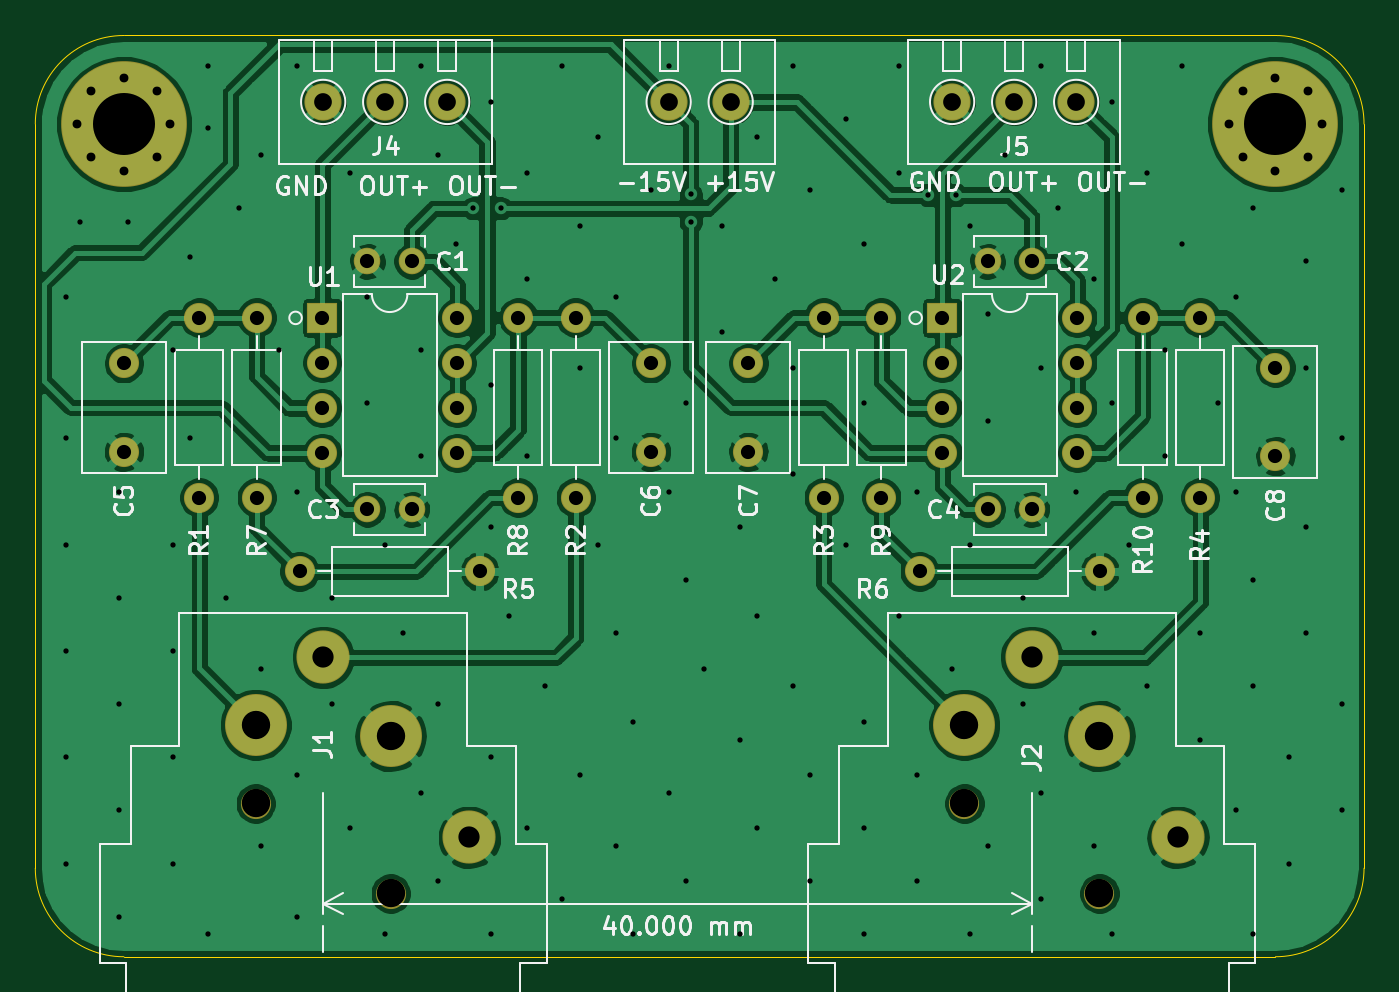
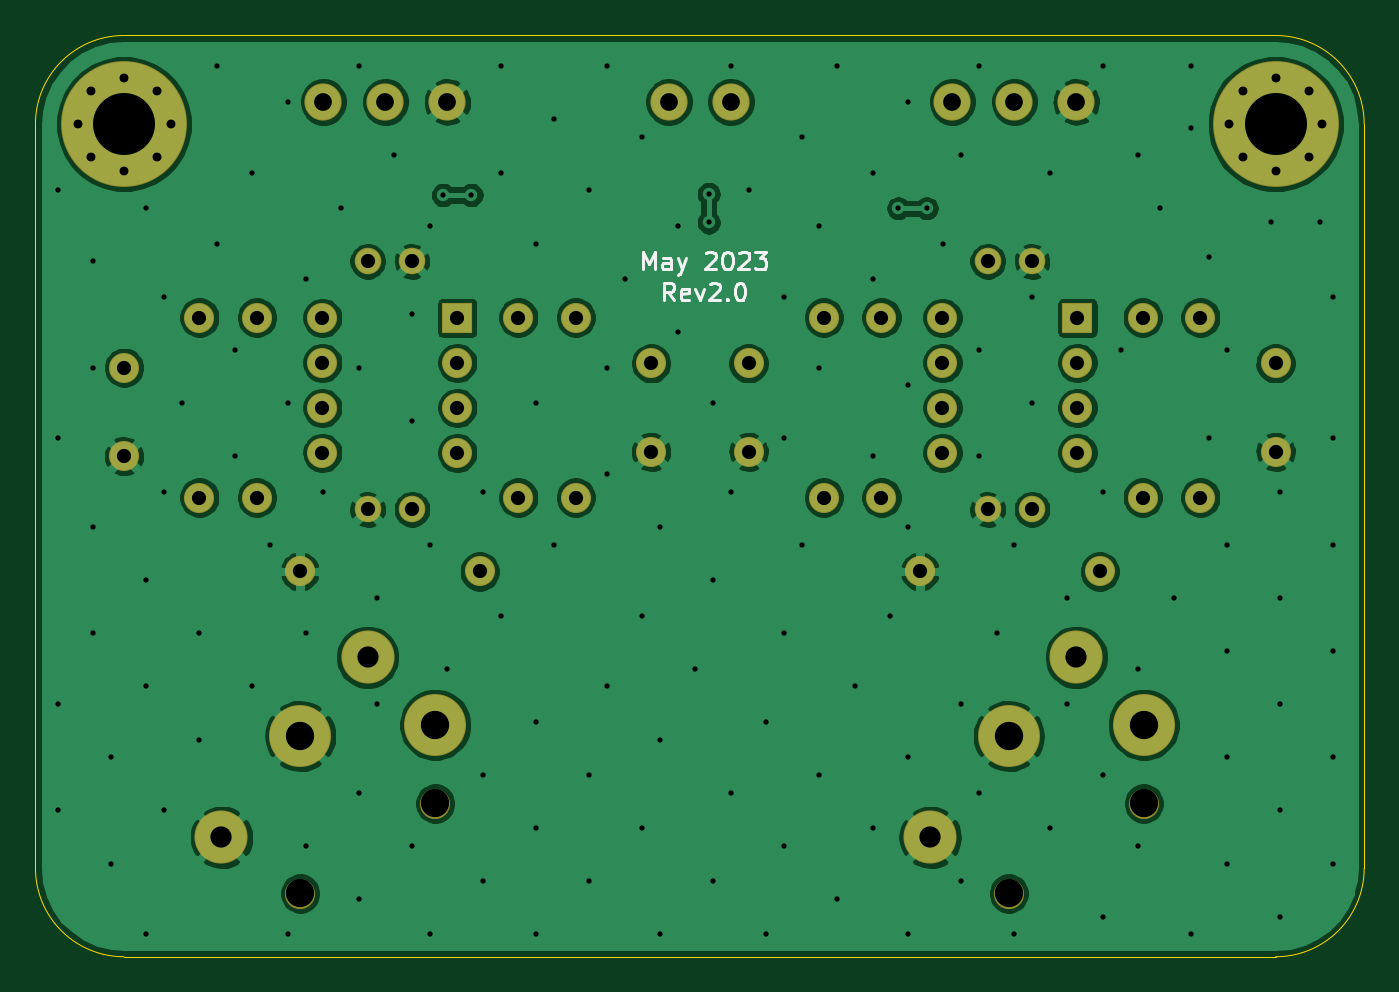
Circuit board: 11 layer files. Board 75.0 x 52.0 mm.
- bottom_copper: input_buffer_bal_XLR-B_Cu.gbr (167027 bytes)
- bottom_mask: input_buffer_bal_XLR-B_Mask.gbr (3647 bytes)
- paste: input_buffer_bal_XLR-B_Paste.gbr (471 bytes)
- bottom_silk: input_buffer_bal_XLR-B_SilkS.gbr (4448 bytes)
- outline: input_buffer_bal_XLR-Edge_Cuts.gbr (1011 bytes)
- top_copper: input_buffer_bal_XLR-F_Cu.gbr (177178 bytes)
- top_mask: input_buffer_bal_XLR-F_Mask.gbr (3647 bytes)
- paste: input_buffer_bal_XLR-F_Paste.gbr (471 bytes)
- top_silk: input_buffer_bal_XLR-F_SilkS.gbr (41561 bytes)
- drill: input_buffer_bal_XLR-NPTH.drl (366 bytes)
- drill: input_buffer_bal_XLR-PTH.drl (4333 bytes)

=== bottom_copper: input_buffer_bal_XLR-B_Cu.gbr (167027 bytes, source omitted) ===
=== bottom_mask: input_buffer_bal_XLR-B_Mask.gbr ===
%TF.GenerationSoftware,KiCad,Pcbnew,(5.1.6-0)*%
%TF.CreationDate,2024-01-05T22:26:57-08:00*%
%TF.ProjectId,input_buffer_bal_XLR,696e7075-745f-4627-9566-6665725f6261,rev?*%
%TF.SameCoordinates,Original*%
%TF.FileFunction,Soldermask,Bot*%
%TF.FilePolarity,Negative*%
%FSLAX46Y46*%
G04 Gerber Fmt 4.6, Leading zero omitted, Abs format (unit mm)*
G04 Created by KiCad (PCBNEW (5.1.6-0)) date 2024-01-05 22:26:57*
%MOMM*%
%LPD*%
G01*
G04 APERTURE LIST*
%ADD10C,2.100000*%
%ADD11O,1.700000X1.700000*%
%ADD12R,1.700000X1.700000*%
%ADD13C,1.700000*%
%ADD14C,0.900000*%
%ADD15C,7.100000*%
%ADD16C,3.000000*%
%ADD17C,3.500000*%
%ADD18C,1.500000*%
G04 APERTURE END LIST*
D10*
%TO.C,J3*%
X120750000Y-106250000D03*
X124250000Y-106250000D03*
%TD*%
D11*
%TO.C,U2*%
X143810000Y-118440000D03*
X136190000Y-126060000D03*
X143810000Y-120980000D03*
X136190000Y-123520000D03*
X143810000Y-123520000D03*
X136190000Y-120980000D03*
X143810000Y-126060000D03*
D12*
X136190000Y-118440000D03*
%TD*%
D13*
%TO.C,C8*%
X155000000Y-121250000D03*
X155000000Y-126250000D03*
%TD*%
%TO.C,C7*%
X125250000Y-126000000D03*
X125250000Y-121000000D03*
%TD*%
%TO.C,C6*%
X119750000Y-121000000D03*
X119750000Y-126000000D03*
%TD*%
%TO.C,C5*%
X90000000Y-126000000D03*
X90000000Y-121000000D03*
%TD*%
D11*
%TO.C,R6*%
X145080000Y-132750000D03*
D13*
X134920000Y-132750000D03*
%TD*%
D14*
%TO.C,H2*%
X156856155Y-105643845D03*
X155000000Y-104875000D03*
X153143845Y-105643845D03*
X152375000Y-107500000D03*
X153143845Y-109356155D03*
X155000000Y-110125000D03*
X156856155Y-109356155D03*
X157625000Y-107500000D03*
D15*
X155000000Y-107500000D03*
%TD*%
D14*
%TO.C,H1*%
X91856155Y-105643845D03*
X90000000Y-104875000D03*
X88143845Y-105643845D03*
X87375000Y-107500000D03*
X88143845Y-109356155D03*
X90000000Y-110125000D03*
X91856155Y-109356155D03*
X92625000Y-107500000D03*
D15*
X90000000Y-107500000D03*
%TD*%
D11*
%TO.C,U1*%
X108810000Y-118440000D03*
X101190000Y-126060000D03*
X108810000Y-120980000D03*
X101190000Y-123520000D03*
X108810000Y-123520000D03*
X101190000Y-120980000D03*
X108810000Y-126060000D03*
D12*
X101190000Y-118440000D03*
%TD*%
D11*
%TO.C,R10*%
X147500000Y-118420000D03*
D13*
X147500000Y-128580000D03*
%TD*%
D11*
%TO.C,R9*%
X132750000Y-128580000D03*
D13*
X132750000Y-118420000D03*
%TD*%
D11*
%TO.C,R8*%
X112250000Y-118420000D03*
D13*
X112250000Y-128580000D03*
%TD*%
D11*
%TO.C,R7*%
X97500000Y-128580000D03*
D13*
X97500000Y-118420000D03*
%TD*%
D11*
%TO.C,R5*%
X110080000Y-132750000D03*
D13*
X99920000Y-132750000D03*
%TD*%
D11*
%TO.C,R4*%
X150750000Y-128580000D03*
D13*
X150750000Y-118420000D03*
%TD*%
D11*
%TO.C,R3*%
X129500000Y-128580000D03*
D13*
X129500000Y-118420000D03*
%TD*%
D11*
%TO.C,R2*%
X115500000Y-128580000D03*
D13*
X115500000Y-118420000D03*
%TD*%
D11*
%TO.C,R1*%
X94250000Y-128580000D03*
D13*
X94250000Y-118420000D03*
%TD*%
D16*
%TO.C,J2*%
X149500000Y-147760000D03*
D13*
X137440000Y-145850000D03*
X145060000Y-150930000D03*
D16*
X141250000Y-137590000D03*
D17*
X137440000Y-141405000D03*
X145060000Y-142040000D03*
%TD*%
D16*
%TO.C,J1*%
X109500000Y-147760000D03*
D13*
X97440000Y-145850000D03*
X105060000Y-150930000D03*
D16*
X101250000Y-137590000D03*
D17*
X97440000Y-141405000D03*
X105060000Y-142040000D03*
%TD*%
D18*
%TO.C,C4*%
X138750000Y-129250000D03*
X141250000Y-129250000D03*
%TD*%
%TO.C,C3*%
X103750000Y-129250000D03*
X106250000Y-129250000D03*
%TD*%
%TO.C,C2*%
X138750000Y-115250000D03*
X141250000Y-115250000D03*
%TD*%
%TO.C,C1*%
X103750000Y-115250000D03*
X106250000Y-115250000D03*
%TD*%
D10*
%TO.C,J5*%
X136750000Y-106250000D03*
X140250000Y-106250000D03*
X143750000Y-106250000D03*
%TD*%
%TO.C,J4*%
X101250000Y-106250000D03*
X104750000Y-106250000D03*
X108250000Y-106250000D03*
%TD*%
M02*

=== paste: input_buffer_bal_XLR-B_Paste.gbr ===
%TF.GenerationSoftware,KiCad,Pcbnew,(5.1.6-0)*%
%TF.CreationDate,2024-01-05T22:26:57-08:00*%
%TF.ProjectId,input_buffer_bal_XLR,696e7075-745f-4627-9566-6665725f6261,rev?*%
%TF.SameCoordinates,Original*%
%TF.FileFunction,Paste,Bot*%
%TF.FilePolarity,Positive*%
%FSLAX46Y46*%
G04 Gerber Fmt 4.6, Leading zero omitted, Abs format (unit mm)*
G04 Created by KiCad (PCBNEW (5.1.6-0)) date 2024-01-05 22:26:57*
%MOMM*%
%LPD*%
G01*
G04 APERTURE LIST*
G04 APERTURE END LIST*
M02*

=== bottom_silk: input_buffer_bal_XLR-B_SilkS.gbr ===
%TF.GenerationSoftware,KiCad,Pcbnew,(5.1.6-0)*%
%TF.CreationDate,2024-01-05T22:26:57-08:00*%
%TF.ProjectId,input_buffer_bal_XLR,696e7075-745f-4627-9566-6665725f6261,rev?*%
%TF.SameCoordinates,Original*%
%TF.FileFunction,Legend,Bot*%
%TF.FilePolarity,Positive*%
%FSLAX46Y46*%
G04 Gerber Fmt 4.6, Leading zero omitted, Abs format (unit mm)*
G04 Created by KiCad (PCBNEW (5.1.6-0)) date 2024-01-05 22:26:57*
%MOMM*%
%LPD*%
G01*
G04 APERTURE LIST*
%ADD10C,0.150000*%
G04 APERTURE END LIST*
D10*
X123940476Y-117452380D02*
X124273809Y-116976190D01*
X124511904Y-117452380D02*
X124511904Y-116452380D01*
X124130952Y-116452380D01*
X124035714Y-116500000D01*
X123988095Y-116547619D01*
X123940476Y-116642857D01*
X123940476Y-116785714D01*
X123988095Y-116880952D01*
X124035714Y-116928571D01*
X124130952Y-116976190D01*
X124511904Y-116976190D01*
X123130952Y-117404761D02*
X123226190Y-117452380D01*
X123416666Y-117452380D01*
X123511904Y-117404761D01*
X123559523Y-117309523D01*
X123559523Y-116928571D01*
X123511904Y-116833333D01*
X123416666Y-116785714D01*
X123226190Y-116785714D01*
X123130952Y-116833333D01*
X123083333Y-116928571D01*
X123083333Y-117023809D01*
X123559523Y-117119047D01*
X122750000Y-116785714D02*
X122511904Y-117452380D01*
X122273809Y-116785714D01*
X121940476Y-116547619D02*
X121892857Y-116500000D01*
X121797619Y-116452380D01*
X121559523Y-116452380D01*
X121464285Y-116500000D01*
X121416666Y-116547619D01*
X121369047Y-116642857D01*
X121369047Y-116738095D01*
X121416666Y-116880952D01*
X121988095Y-117452380D01*
X121369047Y-117452380D01*
X120940476Y-117357142D02*
X120892857Y-117404761D01*
X120940476Y-117452380D01*
X120988095Y-117404761D01*
X120940476Y-117357142D01*
X120940476Y-117452380D01*
X120273809Y-116452380D02*
X120178571Y-116452380D01*
X120083333Y-116500000D01*
X120035714Y-116547619D01*
X119988095Y-116642857D01*
X119940476Y-116833333D01*
X119940476Y-117071428D01*
X119988095Y-117261904D01*
X120035714Y-117357142D01*
X120083333Y-117404761D01*
X120178571Y-117452380D01*
X120273809Y-117452380D01*
X120369047Y-117404761D01*
X120416666Y-117357142D01*
X120464285Y-117261904D01*
X120511904Y-117071428D01*
X120511904Y-116833333D01*
X120464285Y-116642857D01*
X120416666Y-116547619D01*
X120369047Y-116500000D01*
X120273809Y-116452380D01*
X125702380Y-115702380D02*
X125702380Y-114702380D01*
X125369047Y-115416666D01*
X125035714Y-114702380D01*
X125035714Y-115702380D01*
X124130952Y-115702380D02*
X124130952Y-115178571D01*
X124178571Y-115083333D01*
X124273809Y-115035714D01*
X124464285Y-115035714D01*
X124559523Y-115083333D01*
X124130952Y-115654761D02*
X124226190Y-115702380D01*
X124464285Y-115702380D01*
X124559523Y-115654761D01*
X124607142Y-115559523D01*
X124607142Y-115464285D01*
X124559523Y-115369047D01*
X124464285Y-115321428D01*
X124226190Y-115321428D01*
X124130952Y-115273809D01*
X123750000Y-115035714D02*
X123511904Y-115702380D01*
X123273809Y-115035714D02*
X123511904Y-115702380D01*
X123607142Y-115940476D01*
X123654761Y-115988095D01*
X123750000Y-116035714D01*
X122178571Y-114797619D02*
X122130952Y-114750000D01*
X122035714Y-114702380D01*
X121797619Y-114702380D01*
X121702380Y-114750000D01*
X121654761Y-114797619D01*
X121607142Y-114892857D01*
X121607142Y-114988095D01*
X121654761Y-115130952D01*
X122226190Y-115702380D01*
X121607142Y-115702380D01*
X120988095Y-114702380D02*
X120892857Y-114702380D01*
X120797619Y-114750000D01*
X120750000Y-114797619D01*
X120702380Y-114892857D01*
X120654761Y-115083333D01*
X120654761Y-115321428D01*
X120702380Y-115511904D01*
X120750000Y-115607142D01*
X120797619Y-115654761D01*
X120892857Y-115702380D01*
X120988095Y-115702380D01*
X121083333Y-115654761D01*
X121130952Y-115607142D01*
X121178571Y-115511904D01*
X121226190Y-115321428D01*
X121226190Y-115083333D01*
X121178571Y-114892857D01*
X121130952Y-114797619D01*
X121083333Y-114750000D01*
X120988095Y-114702380D01*
X120273809Y-114797619D02*
X120226190Y-114750000D01*
X120130952Y-114702380D01*
X119892857Y-114702380D01*
X119797619Y-114750000D01*
X119750000Y-114797619D01*
X119702380Y-114892857D01*
X119702380Y-114988095D01*
X119750000Y-115130952D01*
X120321428Y-115702380D01*
X119702380Y-115702380D01*
X119369047Y-114702380D02*
X118750000Y-114702380D01*
X119083333Y-115083333D01*
X118940476Y-115083333D01*
X118845238Y-115130952D01*
X118797619Y-115178571D01*
X118750000Y-115273809D01*
X118750000Y-115511904D01*
X118797619Y-115607142D01*
X118845238Y-115654761D01*
X118940476Y-115702380D01*
X119226190Y-115702380D01*
X119321428Y-115654761D01*
X119369047Y-115607142D01*
M02*

=== outline: input_buffer_bal_XLR-Edge_Cuts.gbr ===
%TF.GenerationSoftware,KiCad,Pcbnew,(5.1.6-0)*%
%TF.CreationDate,2024-01-05T22:26:57-08:00*%
%TF.ProjectId,input_buffer_bal_XLR,696e7075-745f-4627-9566-6665725f6261,rev?*%
%TF.SameCoordinates,Original*%
%TF.FileFunction,Profile,NP*%
%FSLAX46Y46*%
G04 Gerber Fmt 4.6, Leading zero omitted, Abs format (unit mm)*
G04 Created by KiCad (PCBNEW (5.1.6-0)) date 2024-01-05 22:26:57*
%MOMM*%
%LPD*%
G01*
G04 APERTURE LIST*
%TA.AperFunction,Profile*%
%ADD10C,0.050000*%
%TD*%
G04 APERTURE END LIST*
D10*
X160000000Y-149500000D02*
G75*
G02*
X155000000Y-154500000I-5000000J0D01*
G01*
X90000000Y-154500000D02*
G75*
G02*
X85000000Y-149500000I0J5000000D01*
G01*
X85000000Y-107500000D02*
G75*
G02*
X90000000Y-102500000I5000000J0D01*
G01*
X155000000Y-102500000D02*
G75*
G02*
X160000000Y-107500000I0J-5000000D01*
G01*
X85000000Y-149500000D02*
X85000000Y-107500000D01*
X155000000Y-102500000D02*
X90000000Y-102500000D01*
X160000000Y-149500000D02*
X160000000Y-107500000D01*
X90000000Y-154500000D02*
X155000000Y-154500000D01*
M02*

=== top_copper: input_buffer_bal_XLR-F_Cu.gbr (177178 bytes, source omitted) ===
=== top_mask: input_buffer_bal_XLR-F_Mask.gbr ===
%TF.GenerationSoftware,KiCad,Pcbnew,(5.1.6-0)*%
%TF.CreationDate,2024-01-05T22:26:57-08:00*%
%TF.ProjectId,input_buffer_bal_XLR,696e7075-745f-4627-9566-6665725f6261,rev?*%
%TF.SameCoordinates,Original*%
%TF.FileFunction,Soldermask,Top*%
%TF.FilePolarity,Negative*%
%FSLAX46Y46*%
G04 Gerber Fmt 4.6, Leading zero omitted, Abs format (unit mm)*
G04 Created by KiCad (PCBNEW (5.1.6-0)) date 2024-01-05 22:26:57*
%MOMM*%
%LPD*%
G01*
G04 APERTURE LIST*
%ADD10C,2.100000*%
%ADD11O,1.700000X1.700000*%
%ADD12R,1.700000X1.700000*%
%ADD13C,1.700000*%
%ADD14C,0.900000*%
%ADD15C,7.100000*%
%ADD16C,3.000000*%
%ADD17C,3.500000*%
%ADD18C,1.500000*%
G04 APERTURE END LIST*
D10*
%TO.C,J3*%
X120750000Y-106250000D03*
X124250000Y-106250000D03*
%TD*%
D11*
%TO.C,U2*%
X143810000Y-118440000D03*
X136190000Y-126060000D03*
X143810000Y-120980000D03*
X136190000Y-123520000D03*
X143810000Y-123520000D03*
X136190000Y-120980000D03*
X143810000Y-126060000D03*
D12*
X136190000Y-118440000D03*
%TD*%
D13*
%TO.C,C8*%
X155000000Y-121250000D03*
X155000000Y-126250000D03*
%TD*%
%TO.C,C7*%
X125250000Y-126000000D03*
X125250000Y-121000000D03*
%TD*%
%TO.C,C6*%
X119750000Y-121000000D03*
X119750000Y-126000000D03*
%TD*%
%TO.C,C5*%
X90000000Y-126000000D03*
X90000000Y-121000000D03*
%TD*%
D11*
%TO.C,R6*%
X145080000Y-132750000D03*
D13*
X134920000Y-132750000D03*
%TD*%
D14*
%TO.C,H2*%
X156856155Y-105643845D03*
X155000000Y-104875000D03*
X153143845Y-105643845D03*
X152375000Y-107500000D03*
X153143845Y-109356155D03*
X155000000Y-110125000D03*
X156856155Y-109356155D03*
X157625000Y-107500000D03*
D15*
X155000000Y-107500000D03*
%TD*%
D14*
%TO.C,H1*%
X91856155Y-105643845D03*
X90000000Y-104875000D03*
X88143845Y-105643845D03*
X87375000Y-107500000D03*
X88143845Y-109356155D03*
X90000000Y-110125000D03*
X91856155Y-109356155D03*
X92625000Y-107500000D03*
D15*
X90000000Y-107500000D03*
%TD*%
D11*
%TO.C,U1*%
X108810000Y-118440000D03*
X101190000Y-126060000D03*
X108810000Y-120980000D03*
X101190000Y-123520000D03*
X108810000Y-123520000D03*
X101190000Y-120980000D03*
X108810000Y-126060000D03*
D12*
X101190000Y-118440000D03*
%TD*%
D11*
%TO.C,R10*%
X147500000Y-118420000D03*
D13*
X147500000Y-128580000D03*
%TD*%
D11*
%TO.C,R9*%
X132750000Y-128580000D03*
D13*
X132750000Y-118420000D03*
%TD*%
D11*
%TO.C,R8*%
X112250000Y-118420000D03*
D13*
X112250000Y-128580000D03*
%TD*%
D11*
%TO.C,R7*%
X97500000Y-128580000D03*
D13*
X97500000Y-118420000D03*
%TD*%
D11*
%TO.C,R5*%
X110080000Y-132750000D03*
D13*
X99920000Y-132750000D03*
%TD*%
D11*
%TO.C,R4*%
X150750000Y-128580000D03*
D13*
X150750000Y-118420000D03*
%TD*%
D11*
%TO.C,R3*%
X129500000Y-128580000D03*
D13*
X129500000Y-118420000D03*
%TD*%
D11*
%TO.C,R2*%
X115500000Y-128580000D03*
D13*
X115500000Y-118420000D03*
%TD*%
D11*
%TO.C,R1*%
X94250000Y-128580000D03*
D13*
X94250000Y-118420000D03*
%TD*%
D16*
%TO.C,J2*%
X149500000Y-147760000D03*
D13*
X137440000Y-145850000D03*
X145060000Y-150930000D03*
D16*
X141250000Y-137590000D03*
D17*
X137440000Y-141405000D03*
X145060000Y-142040000D03*
%TD*%
D16*
%TO.C,J1*%
X109500000Y-147760000D03*
D13*
X97440000Y-145850000D03*
X105060000Y-150930000D03*
D16*
X101250000Y-137590000D03*
D17*
X97440000Y-141405000D03*
X105060000Y-142040000D03*
%TD*%
D18*
%TO.C,C4*%
X138750000Y-129250000D03*
X141250000Y-129250000D03*
%TD*%
%TO.C,C3*%
X103750000Y-129250000D03*
X106250000Y-129250000D03*
%TD*%
%TO.C,C2*%
X138750000Y-115250000D03*
X141250000Y-115250000D03*
%TD*%
%TO.C,C1*%
X103750000Y-115250000D03*
X106250000Y-115250000D03*
%TD*%
D10*
%TO.C,J5*%
X136750000Y-106250000D03*
X140250000Y-106250000D03*
X143750000Y-106250000D03*
%TD*%
%TO.C,J4*%
X101250000Y-106250000D03*
X104750000Y-106250000D03*
X108250000Y-106250000D03*
%TD*%
M02*

=== paste: input_buffer_bal_XLR-F_Paste.gbr ===
%TF.GenerationSoftware,KiCad,Pcbnew,(5.1.6-0)*%
%TF.CreationDate,2024-01-05T22:26:57-08:00*%
%TF.ProjectId,input_buffer_bal_XLR,696e7075-745f-4627-9566-6665725f6261,rev?*%
%TF.SameCoordinates,Original*%
%TF.FileFunction,Paste,Top*%
%TF.FilePolarity,Positive*%
%FSLAX46Y46*%
G04 Gerber Fmt 4.6, Leading zero omitted, Abs format (unit mm)*
G04 Created by KiCad (PCBNEW (5.1.6-0)) date 2024-01-05 22:26:57*
%MOMM*%
%LPD*%
G01*
G04 APERTURE LIST*
G04 APERTURE END LIST*
M02*

=== top_silk: input_buffer_bal_XLR-F_SilkS.gbr (41561 bytes, source omitted) ===
=== drill: input_buffer_bal_XLR-NPTH.drl ===
M48
; DRILL file {KiCad (5.1.6-0)} date Friday, January 05, 2024 at 10:26:58 PM
; FORMAT={-:-/ absolute / inch / decimal}
; #@! TF.CreationDate,2024-01-05T22:26:58-08:00
; #@! TF.GenerationSoftware,Kicad,Pcbnew,(5.1.6-0)
; #@! TF.FileFunction,NonPlated,1,2,NPTH
FMAT,2
INCH
T1C0.0630
%
G90
G05
T1
X3.8362Y-5.7421
X4.1362Y-5.9421
X5.411Y-5.7421
X5.711Y-5.9421
T0
M30

=== drill: input_buffer_bal_XLR-PTH.drl (4333 bytes, source omitted) ===
